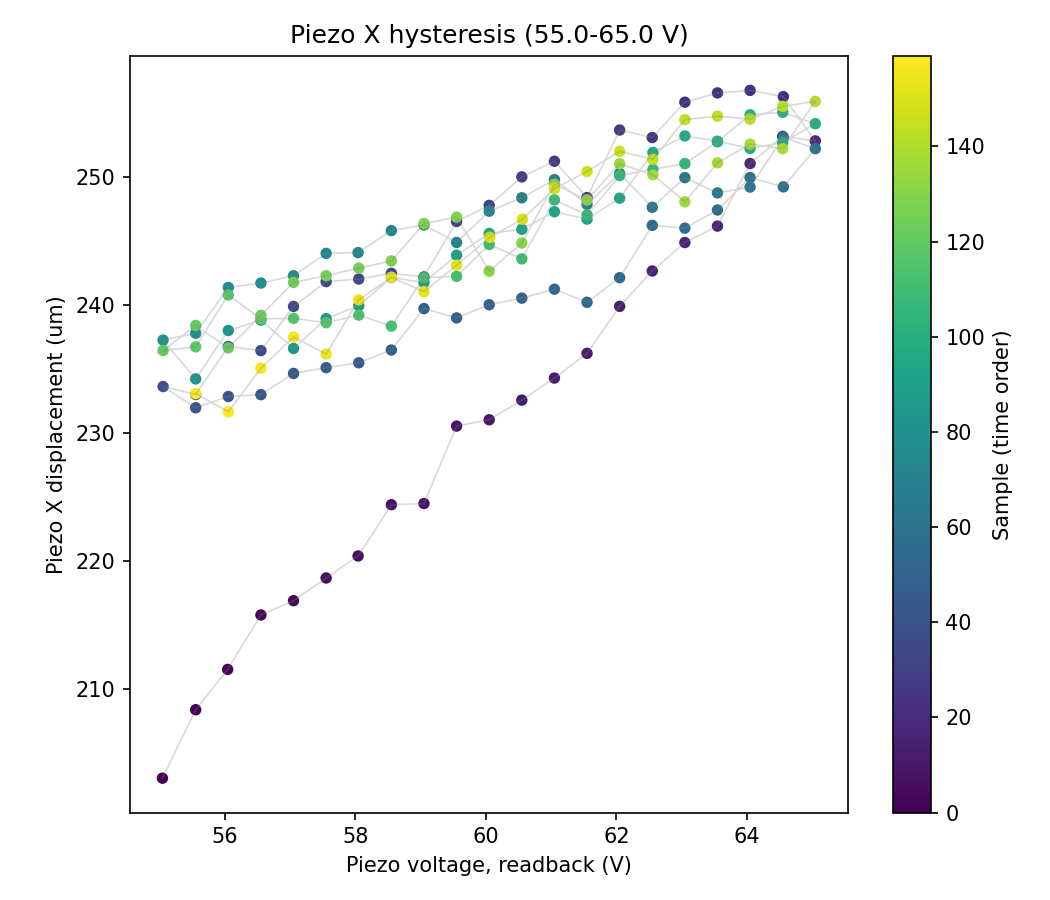

Values plotted in this chart, from the file beside it:
sample, timestamp, voltage_setpoint_V, voltage_readback_V, centroid_x_um, centroid_y_um, gaussfit_center_x_um, gaussfit_center_y_um, gaussfit_rating_x, gaussfit_rating_y, peak_intensity_counts, total_power_mW, points_per_ramp, n_cycles
0, 2026-07-06T14:27:13.523729, 55.0, 55.04, -114.4, 23.31, 1573, 203, 0.9793, 0.9731, 24.0, 7.629999163756263e-06, 20, 4
1, 2026-07-06T14:27:13.976287, 55.5, 55.55, -125.7, 25.32, 1573, 208.4, 0.9791, 0.9715, 24.0, 7.601301961827043e-06, 20, 4
2, 2026-07-06T14:27:14.421912, 56.0, 56.04, -121.3, 24.24, 1571, 211.5, 0.9801, 0.9723, 23.0, 7.607426988767573e-06, 20, 4
3, 2026-07-06T14:27:14.835115, 56.5, 56.55, -115.3, 25.2, 1575, 215.8, 0.979, 0.9734, 24.0, 7.616433116467523e-06, 20, 4
4, 2026-07-06T14:27:15.271809, 57.0, 57.05, -116.8, 27.87, 1576, 216.9, 0.9783, 0.9728, 24.0, 7.612299806211136e-06, 20, 4
5, 2026-07-06T14:27:15.686099, 57.5, 57.55, -121.8, 25.44, 1578, 218.7, 0.9795, 0.972, 24.0, 7.604387236613418e-06, 20, 4
6, 2026-07-06T14:27:16.097639, 58.0, 58.04, -113.6, 26.18, 1575, 220.4, 0.9799, 0.9726, 25.0, 7.630629171720913e-06, 20, 4
7, 2026-07-06T14:27:16.510977, 58.5, 58.55, -116.4, 25.83, 1576, 224.4, 0.9777, 0.9746, 24.0, 7.622824765733119e-06, 20, 4
8, 2026-07-06T14:27:16.964299, 59.0, 59.05, -93.52, 27.68, 1575, 224.5, 0.9804, 0.9757, 25.0, 7.717460965617706e-06, 20, 4
9, 2026-07-06T14:27:17.377884, 59.5, 59.55, -99.69, 30.16, 1573, 230.5, 0.9786, 0.9716, 26.0, 7.703069537456707e-06, 20, 4
10, 2026-07-06T14:27:17.790135, 60.0, 60.05, -86.39, 30.31, 1571, 231, 0.9782, 0.9719, 27.0, 7.77457215244015e-06, 20, 4
11, 2026-07-06T14:27:18.219045, 60.5, 60.55, -77.16, 29.33, 1573, 232.6, 0.979, 0.9719, 27.0, 7.790711971256512e-06, 20, 4
12, 2026-07-06T14:27:18.672283, 61.0, 61.05, -72.07, 28.97, 1570, 234.3, 0.979, 0.9731, 27.0, 7.811206594598264e-06, 20, 4
13, 2026-07-06T14:27:19.101547, 61.5, 61.55, -66.78, 32.28, 1573, 236.2, 0.9792, 0.9731, 29.0, 7.861432846802876e-06, 20, 4
14, 2026-07-06T14:27:19.514944, 62.0, 62.05, -64.94, 31.98, 1572, 239.9, 0.9793, 0.9736, 29.0, 7.863332011473592e-06, 20, 4
15, 2026-07-06T14:27:19.927369, 62.5, 62.55, -59.21, 34.49, 1571, 242.7, 0.9799, 0.9723, 29.0, 7.892415310939119e-06, 20, 4
16, 2026-07-06T14:27:20.364715, 63.0, 63.05, -48.38, 38.02, 1576, 244.9, 0.9807, 0.9737, 30.0, 7.9206181929944e-06, 20, 4
17, 2026-07-06T14:27:20.778203, 63.5, 63.55, -60.51, 34.84, 1574, 246.2, 0.981, 0.9735, 29.0, 7.895896159801501e-06, 20, 4
18, 2026-07-06T14:27:21.190812, 64.0, 64.05, -50.63, 35.87, 1569, 251.1, 0.9803, 0.9738, 30.0, 7.928845880536286e-06, 20, 4
19, 2026-07-06T14:27:21.604871, 64.5, 64.55, -52.34, 35.81, 1569, 253.2, 0.9804, 0.9716, 29.0, 7.922427273049901e-06, 20, 4
20, 2026-07-06T14:27:22.018023, 65.0, 65.05, -51.52, 36.92, 1574, 252.8, 0.9809, 0.9751, 31.0, 7.936266471602958e-06, 20, 4
21, 2026-07-06T14:27:22.430017, 64.5, 64.56, -45.37, 40.09, 1570, 256.3, 0.9797, 0.9717, 30.0, 7.946122539946282e-06, 20, 4
22, 2026-07-06T14:27:22.869069, 64.0, 64.05, -54.9, 38.75, 1569, 256.8, 0.9799, 0.972, 30.0, 7.914699823157926e-06, 20, 4
23, 2026-07-06T14:27:23.282050, 63.5, 63.55, -54.89, 36.97, 1573, 256.6, 0.9802, 0.972, 30.0, 7.908820609729465e-06, 20, 4
24, 2026-07-06T14:27:23.695004, 63.0, 63.05, -61.2, 36.45, 1578, 255.8, 0.9822, 0.9697, 30.0, 7.895695033132247e-06, 20, 4
25, 2026-07-06T14:27:24.090697, 62.5, 62.55, -62.3, 37.13, 1572, 253.1, 0.9804, 0.9752, 29.0, 7.882175822603754e-06, 20, 4
26, 2026-07-06T14:27:24.521123, 62.0, 62.05, -61.94, 37.14, 1574, 253.7, 0.98, 0.9711, 30.0, 7.887134564235064e-06, 20, 4
27, 2026-07-06T14:27:24.932484, 61.5, 61.55, -64.47, 36.8, 1570, 248.4, 0.98, 0.9761, 29.0, 7.86968200362383e-06, 20, 4
28, 2026-07-06T14:27:25.369633, 61.0, 61.05, -60.48, 36.16, 1571, 251.2, 0.9794, 0.9734, 29.0, 7.876452217447124e-06, 20, 4
29, 2026-07-06T14:27:25.782722, 60.5, 60.55, -65.37, 36.04, 1575, 250, 0.9795, 0.9727, 30.0, 7.856400553267101e-06, 20, 4
30, 2026-07-06T14:27:26.196346, 60.0, 60.05, -83.43, 33.47, 1575, 247.8, 0.9805, 0.9728, 28.0, 7.788454075361091e-06, 20, 4
31, 2026-07-06T14:27:26.608446, 59.5, 59.55, -78.95, 32.25, 1570, 246.5, 0.9797, 0.9719, 27.0, 7.792094400186387e-06, 20, 4
32, 2026-07-06T14:27:27.021747, 59.0, 59.05, -97.58, 30.48, 1572, 242.2, 0.9793, 0.9752, 25.0, 7.7131712037073e-06, 20, 4
33, 2026-07-06T14:27:27.476869, 58.5, 58.55, -95.89, 30.97, 1566, 242.5, 0.9815, 0.9724, 25.0, 7.712168570175647e-06, 20, 4
34, 2026-07-06T14:27:27.887215, 58.0, 58.05, -103.6, 29.61, 1572, 242, 0.9786, 0.9728, 25.0, 7.677724848007211e-06, 20, 4
35, 2026-07-06T14:27:28.301562, 57.5, 57.55, -102.7, 30.52, 1575, 241.8, 0.9804, 0.9727, 25.0, 7.681205466595621e-06, 20, 4
36, 2026-07-06T14:27:28.713668, 57.0, 57.05, -107.2, 25.95, 1571, 239.9, 0.9793, 0.9722, 25.0, 7.655031655690814e-06, 20, 4
37, 2026-07-06T14:27:29.128943, 56.5, 56.55, -115.5, 27.86, 1569, 236.4, 0.9784, 0.9722, 24.0, 7.637086399300237e-06, 20, 4
38, 2026-07-06T14:27:29.580352, 56.0, 56.05, -115.1, 28.99, 1573, 236.8, 0.9796, 0.9723, 24.0, 7.638649560741189e-06, 20, 4
39, 2026-07-06T14:27:30.010778, 55.5, 55.55, -107.9, 27.52, 1569, 233, 0.9789, 0.9726, 24.0, 7.651704037066644e-06, 20, 4
40, 2026-07-06T14:27:30.422177, 55.0, 55.05, -117.3, 27.68, 1572, 233.6, 0.9802, 0.9749, 24.0, 7.632412242111986e-06, 20, 4
41, 2026-07-06T14:27:30.875527, 55.5, 55.55, -117.2, 26.26, 1574, 232, 0.9797, 0.9721, 25.0, 7.6304951231167e-06, 20, 4
42, 2026-07-06T14:27:31.288332, 56.0, 56.05, -125.3, 26.29, 1571, 232.9, 0.9776, 0.9727, 24.0, 7.599085610963751e-06, 20, 4
43, 2026-07-06T14:27:31.701619, 56.5, 56.55, -124.2, 25.56, 1572, 233, 0.9785, 0.9722, 23.0, 7.596516254253281e-06, 20, 4
44, 2026-07-06T14:27:32.116082, 57.0, 57.05, -122.9, 25.63, 1572, 234.7, 0.9783, 0.9732, 23.0, 7.5968965977245066e-06, 20, 4
45, 2026-07-06T14:27:32.569083, 57.5, 57.55, -121.1, 26.39, 1571, 235.1, 0.978, 0.973, 23.0, 7.596763141706352e-06, 20, 4
46, 2026-07-06T14:27:32.981562, 58.0, 58.05, -121.7, 24.18, 1574, 235.5, 0.9777, 0.97, 23.0, 7.590079995353119e-06, 20, 4
47, 2026-07-06T14:27:33.410231, 58.5, 58.55, -125.4, 26.01, 1573, 236.5, 0.9774, 0.9732, 23.0, 7.585387968287837e-06, 20, 4
48, 2026-07-06T14:27:33.822870, 59.0, 59.05, -122.8, 27.66, 1575, 239.7, 0.9777, 0.9726, 23.0, 7.584315341266772e-06, 20, 4
49, 2026-07-06T14:27:34.275968, 59.5, 59.55, -116.1, 29.31, 1578, 239, 0.9792, 0.9744, 25.0, 7.631071548823038e-06, 20, 4
50, 2026-07-06T14:27:34.689466, 60.0, 60.05, -122.6, 27.82, 1571, 240, 0.9802, 0.9701, 23.0, 7.6082288841157915e-06, 20, 4
51, 2026-07-06T14:27:35.101653, 60.5, 60.55, -111.3, 27.06, 1577, 240.5, 0.9793, 0.9718, 24.0, 7.646208233240534e-06, 20, 4
52, 2026-07-06T14:27:35.515438, 61.0, 61.05, -107.3, 30.08, 1582, 241.2, 0.9802, 0.973, 25.0, 7.668107393656847e-06, 20, 4
53, 2026-07-06T14:27:35.928378, 61.5, 61.55, -107.7, 27.62, 1576, 240.2, 0.9793, 0.9747, 25.0, 7.664107604425668e-06, 20, 4
54, 2026-07-06T14:27:36.367125, 62.0, 62.05, -113.5, 26.66, 1573, 242.1, 0.9787, 0.9746, 23.0, 7.624545737898266e-06, 20, 4
55, 2026-07-06T14:27:36.778585, 62.5, 62.55, -120.2, 29.74, 1579, 246.2, 0.9788, 0.973, 24.0, 7.608810311098787e-06, 20, 4
56, 2026-07-06T14:27:37.191216, 63.0, 63.05, -118.6, 28.85, 1575, 246, 0.9786, 0.9739, 23.0, 7.604560904011676e-06, 20, 4
57, 2026-07-06T14:27:37.604618, 63.5, 63.55, -122.7, 28.15, 1574, 247.4, 0.9786, 0.9729, 23.0, 7.591513508196982e-06, 20, 4
58, 2026-07-06T14:27:38.017366, 64.0, 64.05, -117.4, 28.46, 1573, 250, 0.9787, 0.9716, 23.0, 7.606645222178609e-06, 20, 4
59, 2026-07-06T14:27:38.431097, 64.5, 64.56, -137.3, 25.27, 1579, 249.2, 0.9782, 0.9712, 23.0, 7.541150211590622e-06, 20, 4
... 100 more rows
